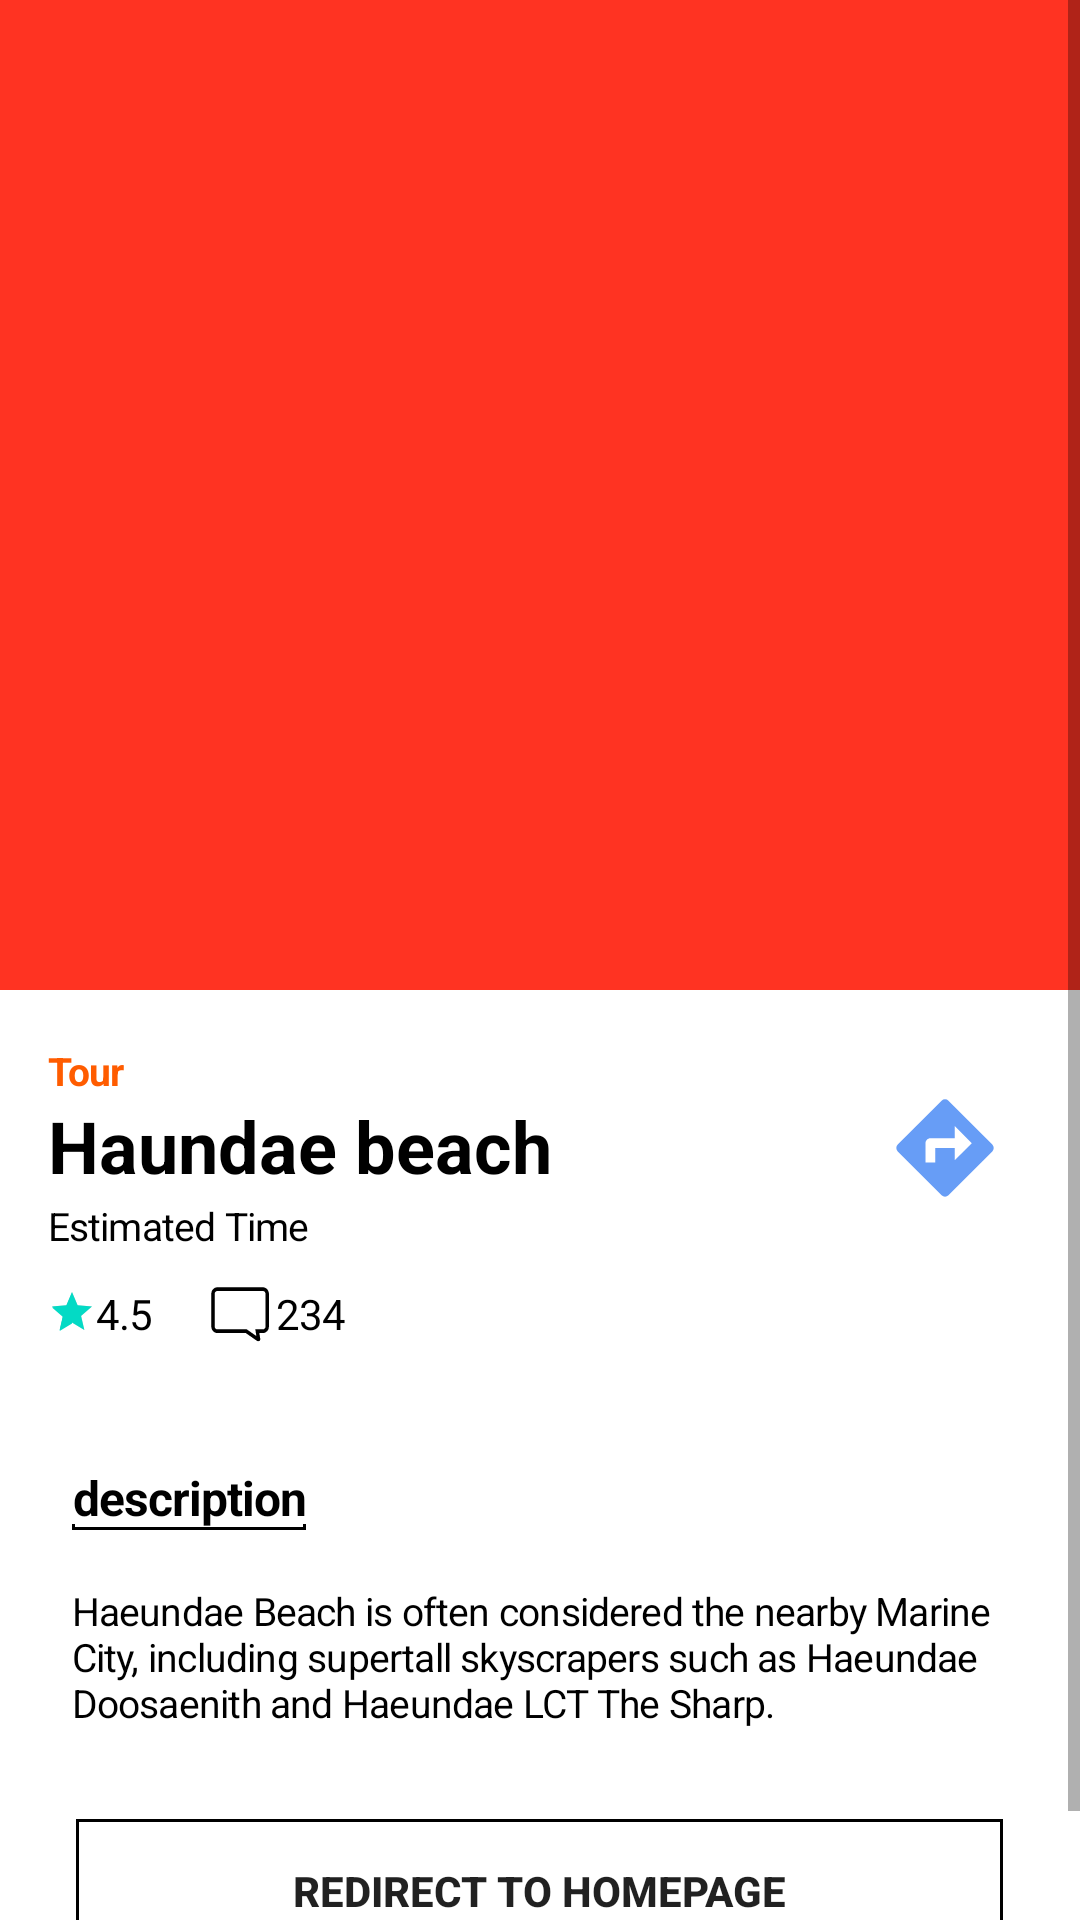

This screen was rendered from an Android layout file. Write that file and the resources it references.
<!-- AndroidManifest.xml: application theme AppTheme -->
<!-- res/layout/activity_place_detail.xml -->
<?xml version="1.0" encoding="utf-8"?>
<LinearLayout xmlns:android="http://schemas.android.com/apk/res/android"
    xmlns:app="http://schemas.android.com/apk/res-auto"
    xmlns:tools="http://schemas.android.com/tools"
    android:layout_width="match_parent"
    android:layout_height="match_parent"
    android:orientation="vertical"
    tools:context=".Activity.PlaceDetailActivity">

    <ScrollView
        android:layout_width="match_parent"
        android:layout_height="wrap_content">
        
        <LinearLayout
            android:layout_width="match_parent"
            android:layout_height="wrap_content"
            android:orientation="vertical">

            <ImageView
                android:scaleType="centerCrop"
                android:src="@drawable/pic_beach"
                android:layout_width="match_parent"
                android:layout_height="330dp"
                android:background="#ff3322" />

            <TextView
                android:layout_width="wrap_content"
                android:layout_height="wrap_content"
                android:layout_marginHorizontal="16dp"
                android:layout_marginTop="18dp"
                android:letterSpacing="-0.02"
                android:text="Tour"
                android:textColor="#ff5c00"
                android:textSize="13sp"
                android:textStyle="bold" />
            


            <LinearLayout
                android:layout_width="match_parent"
                android:layout_height="wrap_content"
                android:orientation="horizontal">

                <TextView
                    android:layout_width="wrap_content"
                    android:layout_height="wrap_content"
                    android:layout_marginHorizontal="16dp"
                    android:gravity="center"
                    android:text="@string/Haundae_beach"
                    android:textColor="#000"
                    android:textSize="24sp"
                    android:textStyle="bold" />

                <View
                    android:layout_width="0dp"
                    android:layout_height="1dp"
                    android:layout_weight="1" />

                <ImageView
                    android:layout_width="34dp"
                    android:layout_height="34dp"
                    android:layout_marginRight="28dp"
                    android:src="@drawable/ic_navigation" />
            </LinearLayout>

            <TextView
                android:layout_width="wrap_content"
                android:layout_height="wrap_content"
                android:layout_marginHorizontal="16dp"
                android:letterSpacing="-0.02"
                android:text="@string/EstimatedTime"
                android:textColor="#000000"
                android:textSize="13sp" />


            <LinearLayout
                android:layout_width="wrap_content"
                android:layout_height="wrap_content"
                android:layout_gravity="center_vertical"
                android:layout_marginHorizontal="16dp"
                android:layout_marginTop="10dp"
                android:gravity="center"
                android:orientation="horizontal">
                
                <RatingBar
                    style="@style/Widget.AppCompat.RatingBar.Small"
                    android:layout_width="wrap_content"
                    android:layout_height="19dp"
                    android:layout_marginTop="1dp"
                    android:numStars="1"
                    android:rating="1"
                    android:stepSize="1"
                    android:theme="@style/RatingBar"
                    app:layout_constraintLeft_toLeftOf="parent"
                    app:layout_constraintRight_toRightOf="parent"
                    app:layout_constraintTop_toTopOf="parent" />

                <TextView
                    android:layout_width="wrap_content"
                    android:layout_height="wrap_content"
                    android:letterSpacing="-0.02"
                    android:text="4.5"
                    android:textColor="#000000" />

                <ImageView
                    android:layout_width="wrap_content"
                    android:layout_height="20dp"
                    android:layout_gravity="center"
                    android:layout_marginLeft="17dp"
                    android:layout_marginTop="1dp"
                    android:src="@drawable/ic_comment" />

                <TextView
                    android:layout_width="wrap_content"
                    android:layout_height="wrap_content"
                    android:letterSpacing="-0.02"
                    android:text="234"
                    android:textColor="#000000" />
            </LinearLayout>
            

            
            <LinearLayout
                android:layout_width="match_parent"
                android:layout_height="wrap_content"
                android:orientation="vertical"
                android:paddingHorizontal="24dp">

                <TextView
                    android:background="@drawable/border_underline"
                    android:layout_width="wrap_content"
                    android:layout_height="wrap_content"
                    android:layout_marginTop="40dp"
                    android:gravity="center_horizontal"
                    android:letterSpacing="-0.02"
                    android:text="@string/description"
                    android:textColor="#000000"
                    android:textSize="16sp"
                    android:textStyle="bold" />

                <TextView
                    android:layout_width="wrap_content"
                    android:layout_height="wrap_content"
                    android:layout_marginTop="18dp"
                    android:letterSpacing="-0.02"
                    android:text="@string/Haeundae_desc"
                    android:textColor="#000000"
                    android:textSize="13sp" />

                <Button
                    android:id="@+id/btn_cancel_waiting"
                    style="@style/Widget.AppCompat.Button.Borderless"
                    android:layout_width="309dp"
                    android:layout_height="48dp"
                    android:layout_gravity="center"
                    android:layout_marginHorizontal="37dp"
                    android:layout_marginTop="30dp"
                    android:layout_marginBottom="24dp"
                    android:background="@drawable/border"
                    android:text="@string/homepage"
                    android:textStyle="bold" />

            </LinearLayout>


        </LinearLayout>
        


    </ScrollView>
</LinearLayout>
<!-- resources referenced by this layout -->
<resources>
  <!-- drawable border (drawable) -->
  <?xml version="1.0" encoding="utf-8"?>
  <layer-list xmlns:android="http://schemas.android.com/apk/res/android" >
  
      <item>
          <shape android:shape="rectangle">
              <stroke android:width="1dp" android:color="#FF000000" />
              <solid android:color="#ffffff" />
          </shape>
      </item>
  
      <item android:left="1dp" android:right="1dp" android:top="1dp" android:bottom="1dp">
          <shape android:shape="rectangle">
              <stroke android:width="1dp" android:color="#ffffff" />
              <solid android:color="#00000000" />
          </shape>
      </item>
  </layer-list>
  <!-- drawable border_underline (drawable) -->
  <?xml version="1.0" encoding="utf-8"?>
  <layer-list xmlns:android="http://schemas.android.com/apk/res/android" >
  
      <item>
          <shape android:shape="rectangle">
              <stroke android:width="1dp" android:color="#FF000000" />
              <solid android:color="#ffffff" />
          </shape>
      </item>
  
      <item android:bottom="2dp">
          <shape android:shape="rectangle">
              <stroke android:width="1dp" android:color="#ffffff" />
              <solid android:color="#00000000" />
          </shape>
      </item>
  </layer-list>
  <!-- drawable ic_comment (drawable) -->
  <vector android:height="24dp" android:viewportHeight="21"
      android:viewportWidth="23" android:width="24dp" xmlns:android="http://schemas.android.com/apk/res/android">
      <path android:fillColor="#000" android:fillType="evenOdd" android:pathData="M2.82,1.741c-0.565,0 -1.025,0.449 -1.025,1L1.795,14.176c0,0.55 0.46,0.999 1.026,0.999h11.274l3.684,2.341 -0.41,-2.341h2.9c0.564,0 1.024,-0.448 1.024,-1L21.293,2.741c0,-0.55 -0.46,-0.999 -1.025,-0.999L2.821,1.742zM18.44,19.321a0.815,0.815 0,0 1,-0.439 -0.128l-4.283,-2.723L2.821,16.47C1.54,16.47 0.5,15.44 0.5,14.176L0.5,2.74C0.5,1.476 1.541,0.446 2.82,0.446h17.448c1.28,0 2.32,1.03 2.32,2.294L22.588,14.176c0,1.265 -1.04,2.294 -2.32,2.294h-1.357l0.332,1.899a0.812,0.812 0,0 1,-0.803 0.952z"/>
  </vector>
  <!-- drawable ic_navigation (drawable) -->
  <vector android:height="24dp" android:viewportHeight="41"
      android:viewportWidth="41" android:width="24dp" xmlns:android="http://schemas.android.com/apk/res/android">
      <path android:fillColor="#679DF6" android:fillType="evenOdd" android:pathData="M39.515,19.11L21.89,1.485a1.95,1.95 0,0 0,-2.76 0L1.503,19.11a1.95,1.95 0,0 0,0 2.76L19.13,39.497a1.95,1.95 0,0 0,2.761 0L39.515,21.87c0.764,-0.744 0.764,-1.978 0,-2.761zM24.417,25.396L24.417,20.5h-7.834v5.875h-3.916v-7.833c0,-1.077 0.88,-1.959 1.958,-1.959h9.792v-4.895l6.854,6.854 -6.854,6.854z"/>
  </vector>
  <string name="EstimatedTime">Estimated Time</string>
  <string name="Haeundae_desc">Haeundae Beach is often considered  the nearby Marine City, including supertall skyscrapers such as Haeundae Doosaenith and Haeundae LCT The Sharp.</string>
  <string name="Haundae_beach">Haundae beach</string>
  <string name="description">description</string>
  <string name="homepage">Redirect to Homepage</string>
  <style name="RatingBar" parent="Theme.AppCompat">
          <item name="colorControlNormal">#ff5c00</item>
          <item name="colorControlActivated">#ff5c00</item>
      </style>
  <style name="AppTheme" parent="Theme.AppCompat.Light.NoActionBar">
          
          <item name="colorPrimary">@color/colorPrimary</item>
          <item name="colorPrimaryDark">@color/colorPrimaryDark</item>
          <item name="colorAccent">@color/colorAccent</item>
      </style>
  <!-- not gathered from this repository: default colours our renderer supplied (Android Studio template values) -->
  <color name="colorPrimary">#FF6200EE</color>
  <color name="colorPrimaryDark">#FF3700B3</color>
  <color name="colorAccent">#FF03DAC5</color>
</resources>
